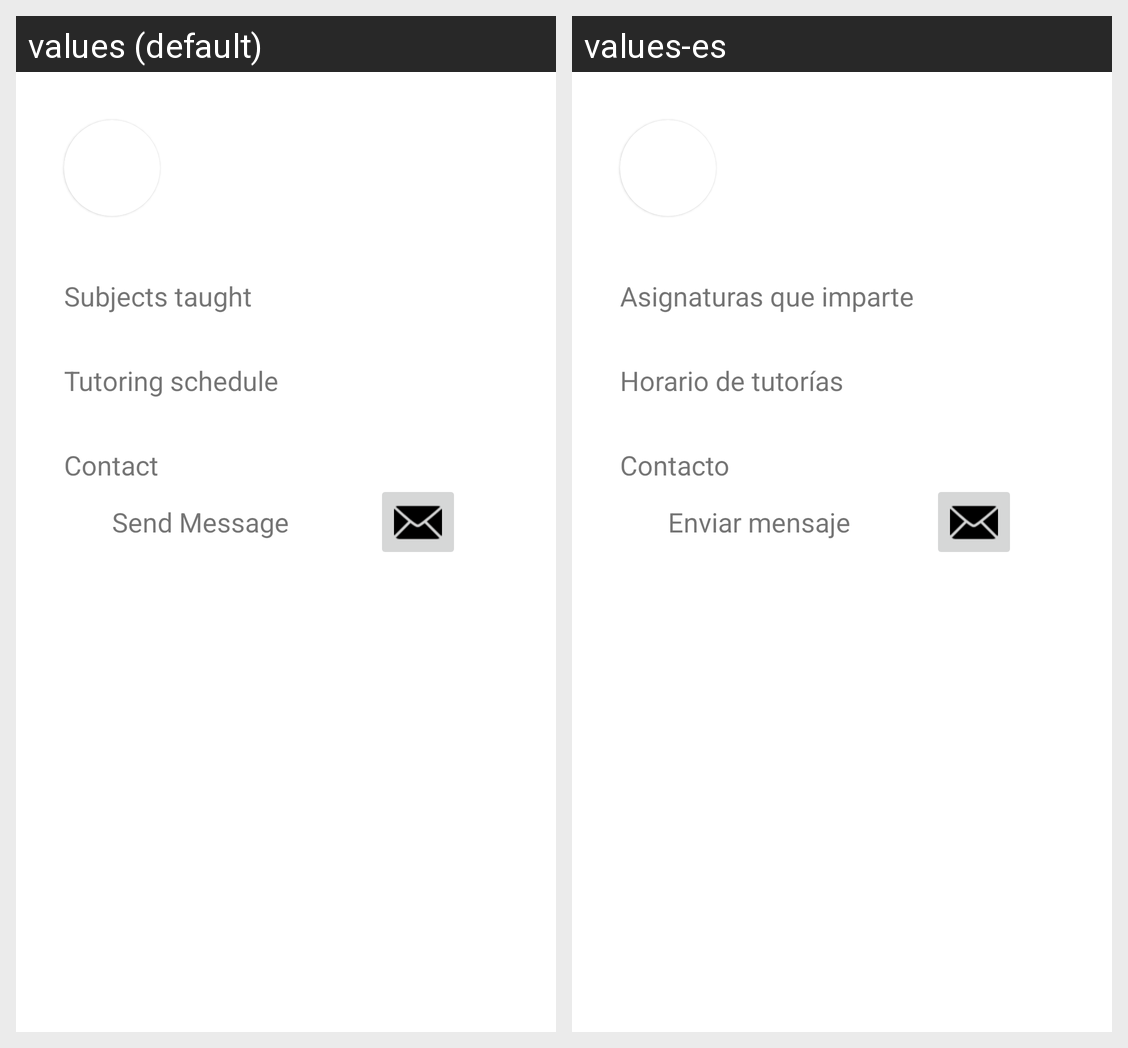

Strings drawn on this Android screen and how each of the app's shown locales translates them:
Android screen res/layout/teacher_file_fragment.xml rendered under 2 locales, left to right: values (default), values-es. Device: Nexus 5 (rendered at 1080×1920; each locale shown at half size, 540×960, under a caption strip naming it); theme AppTheme.
Strings drawn on this screen, with the default value and each locale's value (text and hints the layout hard-codes, and strings that could not be matched under every locale, appear in the picture but are not listed):

teacher_subjects
  values: Subjects taught
  values-es: Asignaturas que imparte

teacher_timetable
  values: Tutoring schedule
  values-es: Horario de tutorías

teacher_contact
  values: Contact
  values-es: Contacto

teacher_sent_message
  values: Send Message
  values-es: Enviar mensaje
